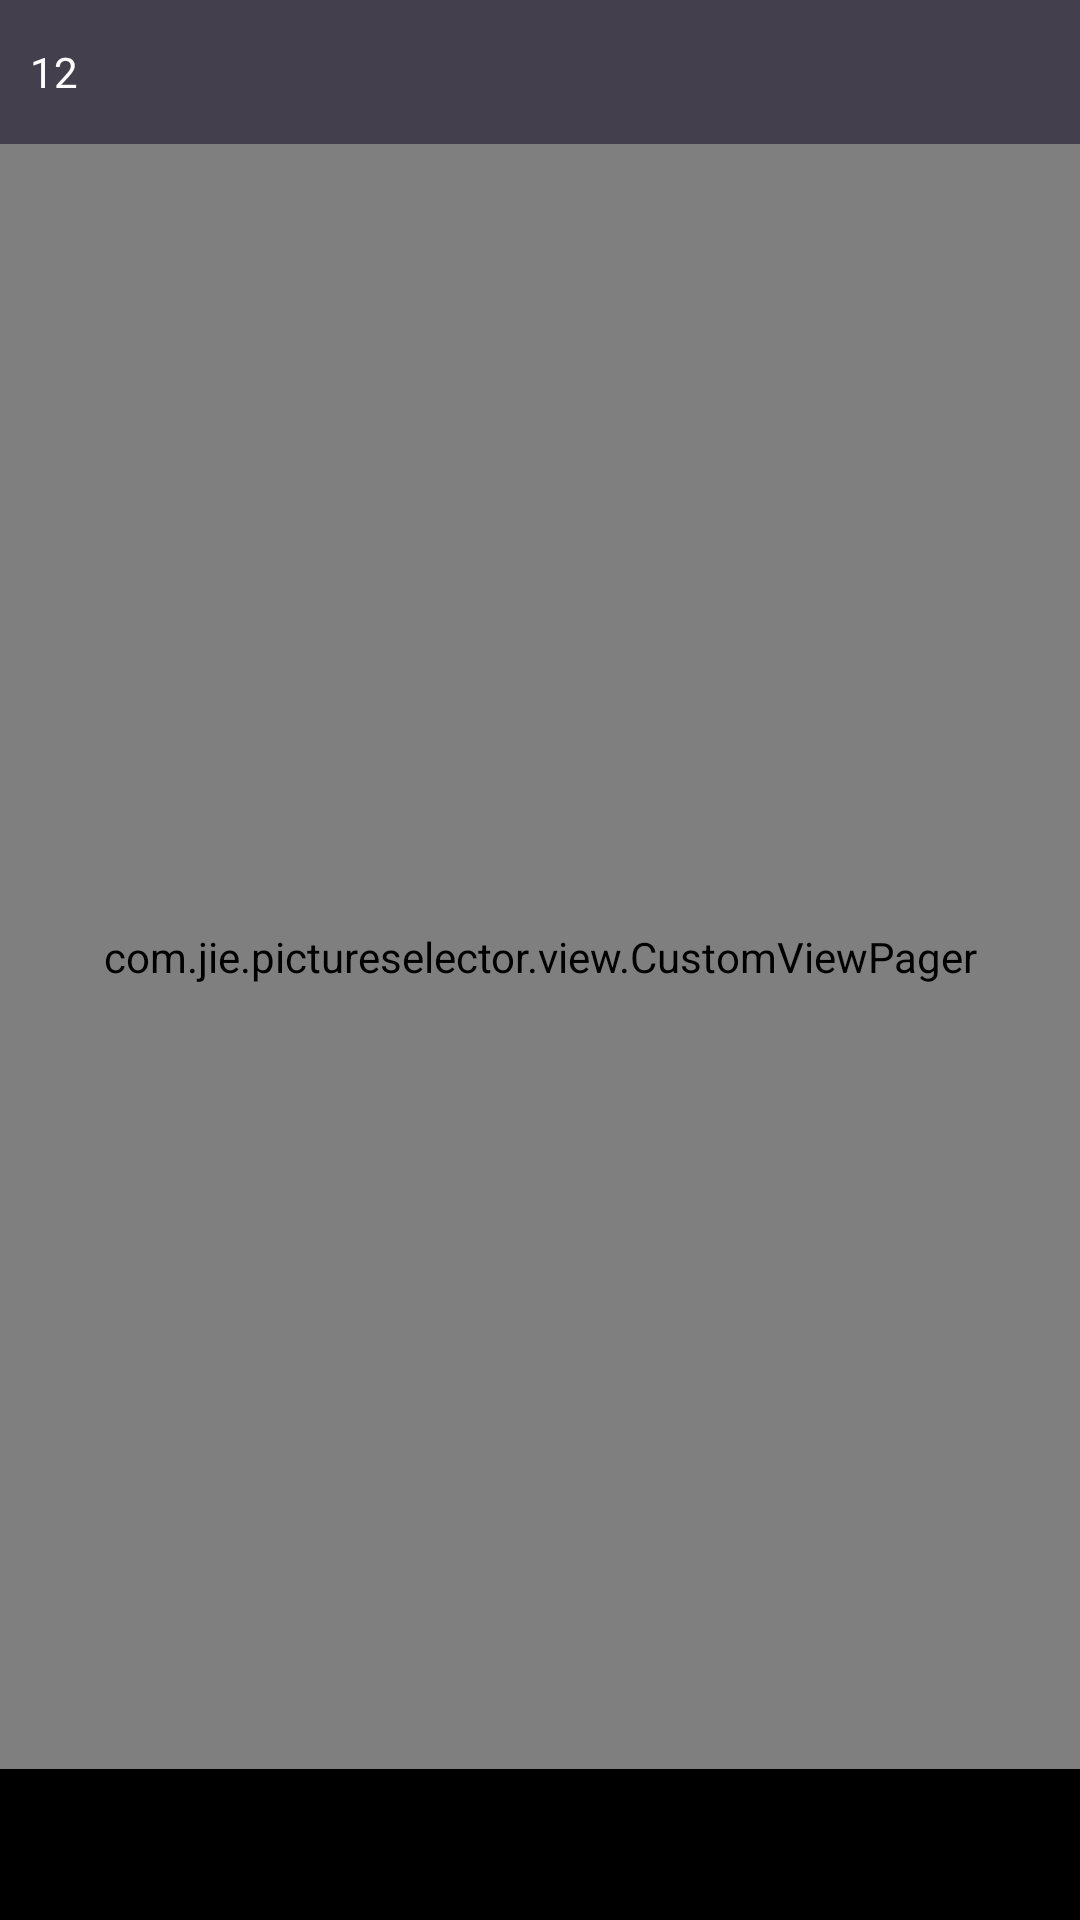

Produce the Android XML layout that renders to this screen, including the resource entries it uses.
<!-- AndroidManifest.xml: application theme AppTheme -->
<!-- res/layout/activity_image_gallery.xml -->
<?xml version="1.0" encoding="utf-8"?>
<FrameLayout xmlns:android="http://schemas.android.com/apk/res/android"
    android:layout_width="match_parent"
    android:layout_height="match_parent"
    android:background="#000000">

    <LinearLayout
        android:layout_width="match_parent"
        android:layout_height="match_parent"
        android:orientation="vertical">
        <RelativeLayout
            android:id="@+id/layout_title"
            android:layout_width="match_parent"
            android:layout_height="48dip"
            android:layout_alignParentTop="true"
            android:background="#433f4d"
            android:visibility="visible">

            <TextView
                android:id="@+id/tv_title"
                android:layout_width="wrap_content"
                android:layout_height="wrap_content"
                android:layout_centerVertical="true"
                android:gravity="center_vertical"
                android:onClick="onBackClick"
                android:padding="10dp"
                android:paddingLeft="10dip"
                android:paddingRight="10dip"
                android:clickable="true"
                android:text="12"
                android:textColor="@color/white"
                android:drawableLeft="@drawable/selector_back_arrow" />

            <ImageView
                android:id="@+id/iv_photo_select_state"
                android:layout_width="wrap_content"
                android:layout_height="wrap_content"
                android:layout_alignParentRight="true"
                android:layout_centerVertical="true"
                android:clickable="true"
                android:gravity="center_vertical"
                android:onClick="onSelectClick"
                android:layout_marginRight="10dp"
                android:paddingLeft="10dip"
                android:paddingRight="10dip"></ImageView>
        </RelativeLayout>

        <com.jie.pictureselector.view.CustomViewPager
            android:id="@+id/gallery_layout_pager"
            android:layout_width="fill_parent"
            android:layout_height="0dp"
            android:layout_weight="1"
            android:flipInterval="30"
            android:persistentDrawingCache="animation" />

        <RelativeLayout
            android:layout_width="match_parent"
            android:layout_height="wrap_content"
            android:paddingTop="15dp"
            android:paddingBottom="15dp"
            android:layout_below="@id/gallery_layout_pager"
            >

            <RadioGroup
                android:id="@+id/rg_image_radiogroup"
                android:layout_width="wrap_content"
                android:layout_height="wrap_content"
                android:layout_centerHorizontal="true"
                android:orientation="horizontal" />

            <TextView
                android:id="@+id/tv_sure"
                android:layout_width="wrap_content"
                android:layout_height="wrap_content"
                android:layout_alignParentRight="true"
                android:layout_centerHorizontal="true"
                android:clickable="true"
                android:gravity="center_vertical"
                android:onClick="onSureClick"
                android:paddingLeft="10dip"
                android:paddingRight="15dip"
                android:text=""
                android:textColor="@color/white"
                android:textSize="15sp" />
        </RelativeLayout>
    </LinearLayout>


</FrameLayout>
<!-- resources referenced by this layout -->
<resources>
  <color name="white">#FFFFFFFF</color>
  <style name="AppTheme" parent="Theme.AppCompat">
          <item name="android:windowNoTitle">true</item>
          
      </style>
</resources>
